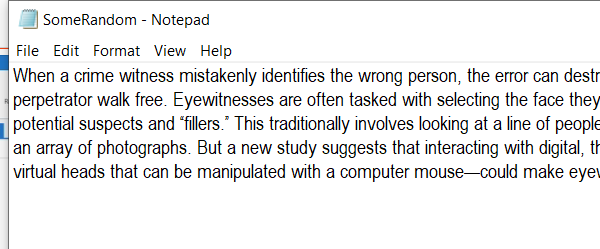
Workflow: Main

Step 1: Open Application 'notepad.exe SomeRandom' on the element in window 'SomeRandom - Notepad' (notepad.exe)

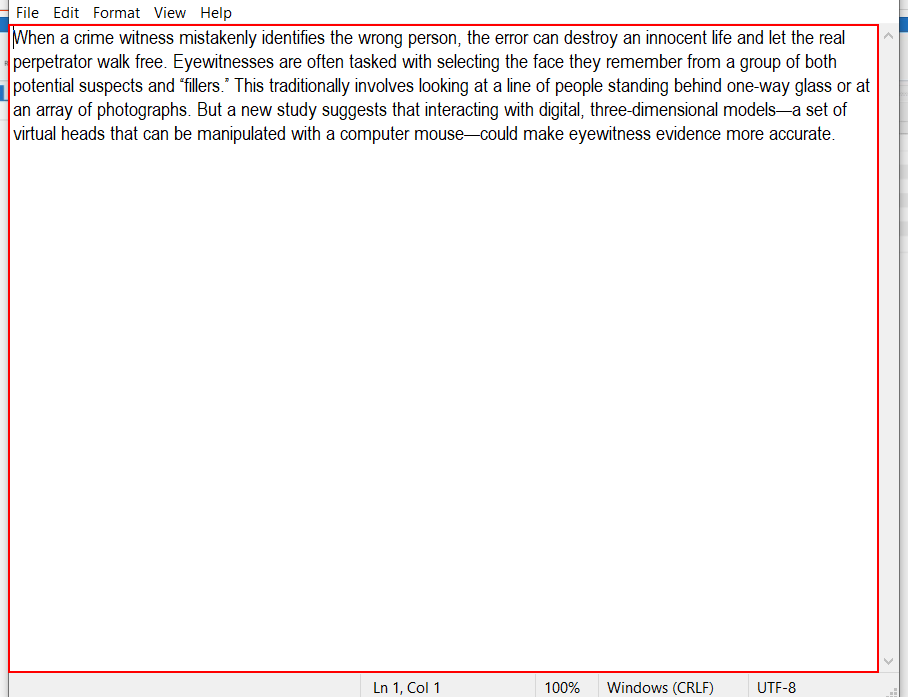
Step 2: get-text from the editable text 'Text Editor'

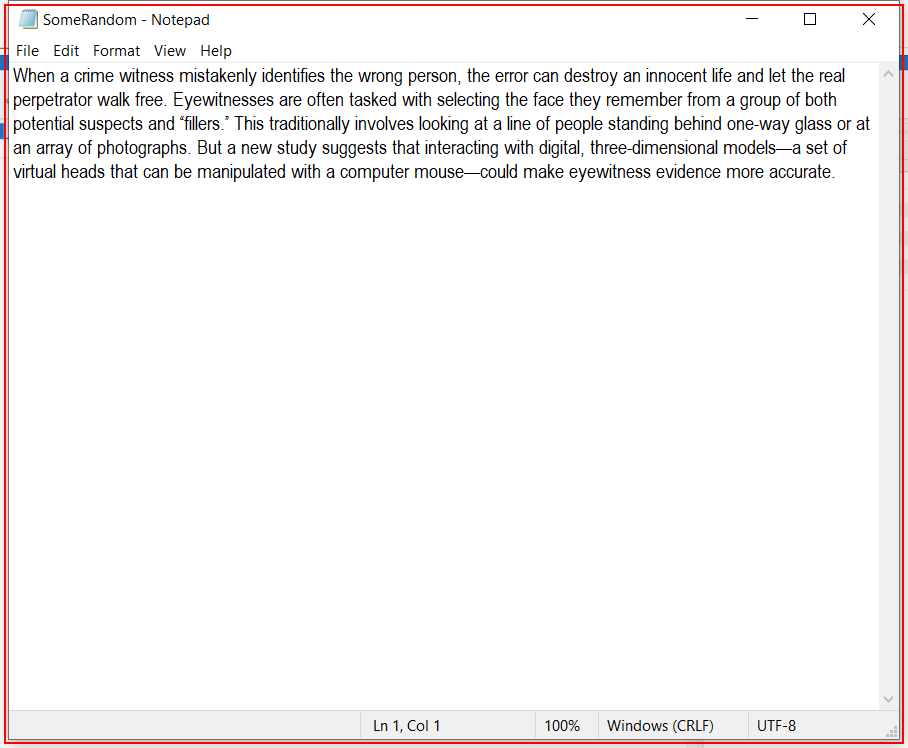
Step 3: Close Application notepad on the element in window 'SomeRandom - Notepad' (notepad.exe)